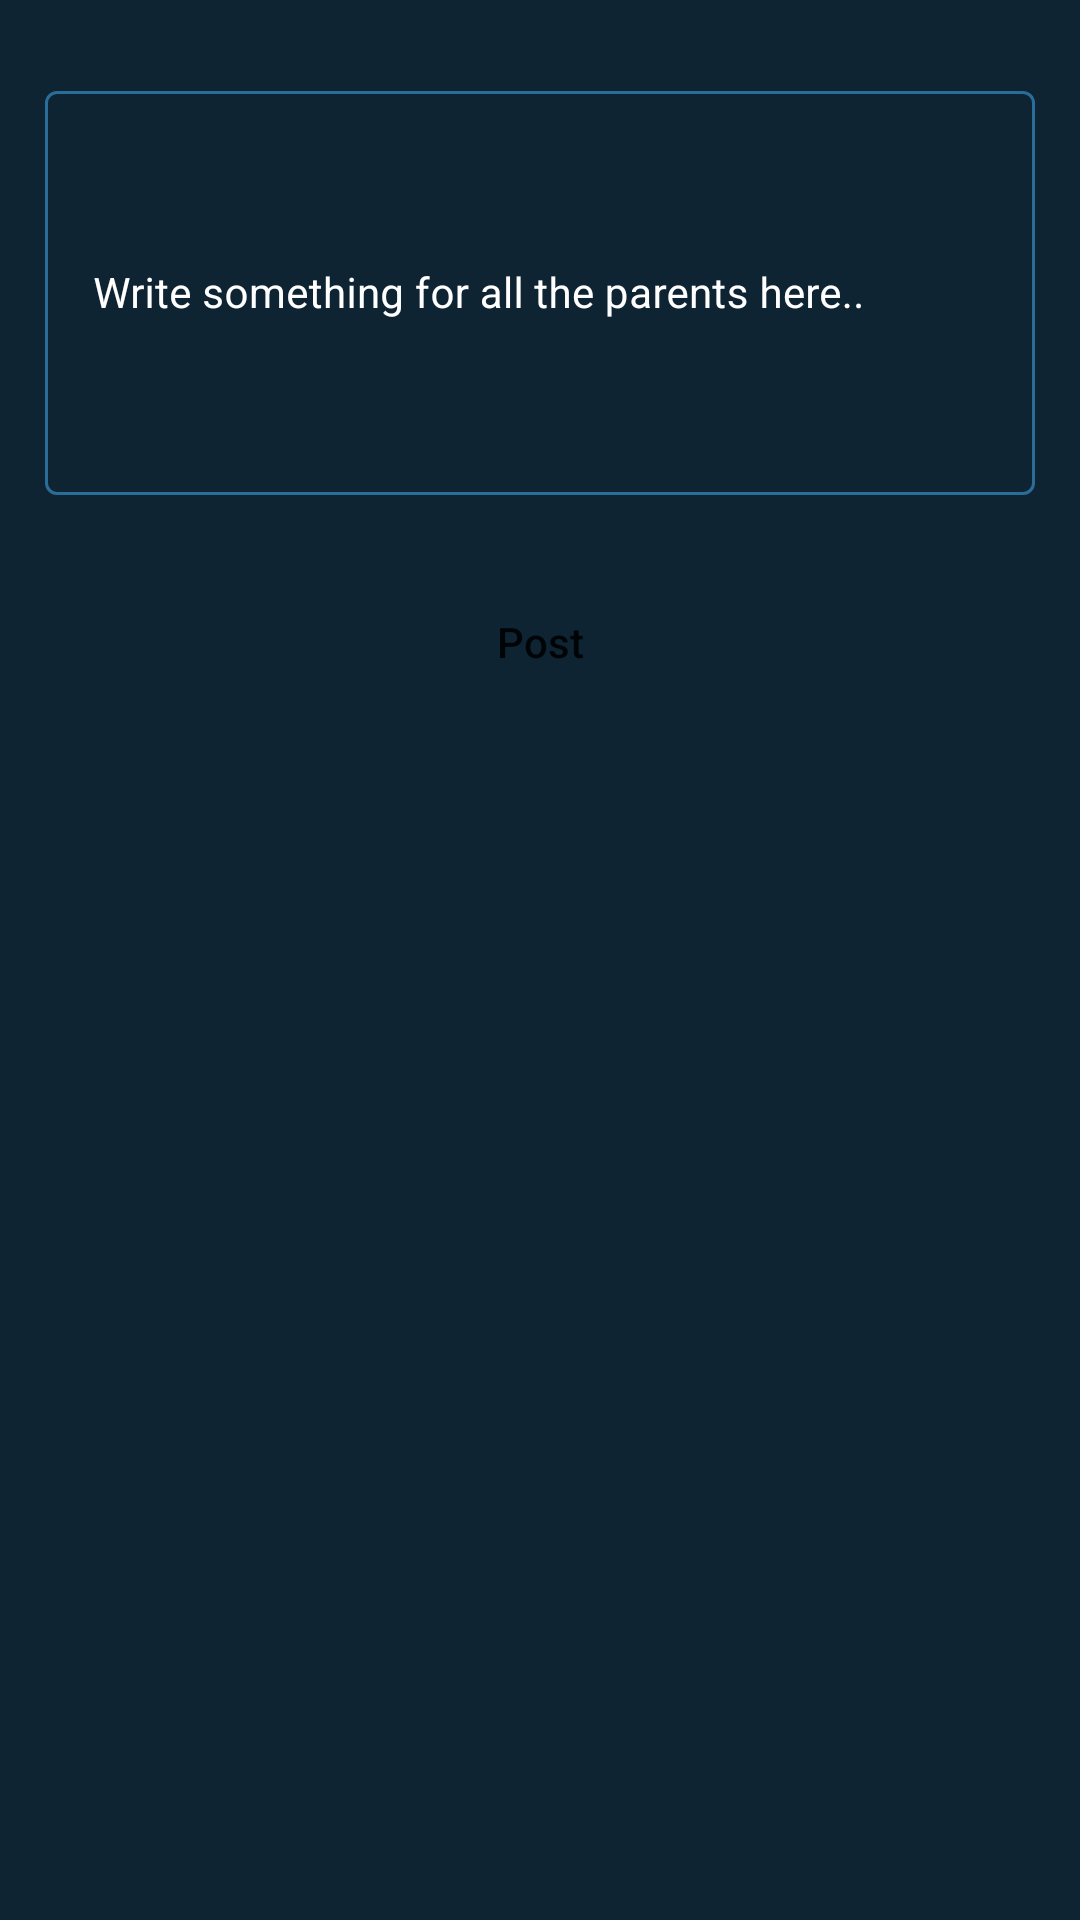

Here is an Android app screen rendered from its layout file. Give the layout XML and the strings, colors and styles it references.
<!-- AndroidManifest.xml: application theme Theme.MyFinalProject -->
<!-- res/layout/activity_add_announcement.xml -->
<?xml version="1.0" encoding="utf-8"?>
<ScrollView xmlns:android="http://schemas.android.com/apk/res/android"
xmlns:app="http://schemas.android.com/apk/res-auto"
xmlns:tools="http://schemas.android.com/tools"
android:layout_width="match_parent"
android:layout_height="match_parent"
android:background="@color/blue_shade_1"
tools:context=".AddAnnouncementActivity">

<RelativeLayout
    android:layout_width="match_parent"
    android:layout_height="wrap_content">

    <LinearLayout
        android:layout_width="match_parent"
        android:layout_height="match_parent"
        android:orientation="vertical">


        <com.google.android.material.textfield.TextInputLayout
            android:layout_width="match_parent"
            android:layout_height="150dp"
            android:layout_marginStart="10dp"
            android:layout_marginEnd="10dp"
            android:layout_marginTop="20dp"
            android:hint="Write something for all the parents here.."
            style="@style/TextInputLayout"
            android:padding="5dp"
            android:textColorHint="@color/white"
            app:hintTextColor="@color/white">

            <com.google.android.material.textfield.TextInputEditText
                android:layout_width="match_parent"
                android:layout_height="match_parent"
                android:id="@+id/idEdtAnnouncement"
                android:importantForAutofill="no"
                android:inputType="textMultiLine|textImeMultiLine"
                android:singleLine="false"
                android:textColor="@color/white"
                android:textColorHint="@color/white"
                android:textSize="14sp"/>

        </com.google.android.material.textfield.TextInputLayout>

        <Button
            android:layout_width="match_parent"
            android:layout_height="wrap_content"
            android:layout_marginStart="10dp"
            android:layout_marginEnd="10dp"
            android:layout_marginTop="20dp"
            android:text="Post"
            android:textAllCaps="false"
            android:background="@drawable/custom_button_back"
            android:layout_marginBottom="10dp"
            android:id="@+id/idBtnPostAnnouncement"/>

    </LinearLayout>
    <ProgressBar
        android:layout_width="wrap_content"
        android:layout_height="wrap_content"
        android:layout_centerInParent="true"
        android:indeterminateDrawable="@drawable/progress_back"
        android:indeterminate="true"
        android:id="@+id/idPBLoadin"
        android:visibility="gone"/>
</RelativeLayout>

</ScrollView>
<!-- resources referenced by this layout -->
<resources>
  <color name="blue_shade_1">#0e2433</color>
  <color name="white">#FFFFFFFF</color>
  <!-- drawable progress_back (drawable) -->
  <?xml version="1.0" encoding="utf-8"?>
  <rotate xmlns:android="http://schemas.android.com/apk/res/android"
      android:fromDegrees="0"
      android:pivotX="50%"
      android:pivotY="50%"
      android:toDegrees="360">
  
      <shape
          android:innerRadiusRatio="3"
          android:shape="ring"
          android:thicknessRatio="8"
          android:useLevel="false">
  
          <size android:width="76dip"
              android:height="76dip"/>
  
          <gradient
              android:angle="0"
              android:endColor="#00ffffff"
              android:startColor="@color/purple_200"
              android:type="sweep"
              android:useLevel="false"
              />
  
      </shape>
  
  </rotate>
  <style name="TextInputLayout" parent="Widget.MaterialComponents.TextInputLayout.OutlinedBox.Dense">
          <item name="boxStrokeColor">#296D98</item>
          <item name="boxStrokeWidth">1dp</item>
      </style>
  <style name="Theme.MyFinalProject" parent="Theme.MaterialComponents.DayNight.DarkActionBar">
          
          <item name="colorPrimary">@color/purple_500</item>
          <item name="colorPrimaryVariant">@color/purple_700</item>
          <item name="colorOnPrimary">@color/white</item>
          
          <item name="colorSecondary">@color/teal_200</item>
          <item name="colorSecondaryVariant">@color/teal_700</item>
          <item name="colorOnSecondary">@color/black</item>
          
          <item name="android:statusBarColor" tools:targetApi="l">?attr/colorPrimaryVariant</item>
          
      </style>
  <color name="purple_200">#296D98</color>
  <color name="purple_500">#296D98</color>
  <color name="purple_700">#296D98</color>
  <color name="teal_200">#FF03DAC5</color>
  <color name="teal_700">#FF018786</color>
  <color name="black">#FF000000</color>
</resources>
